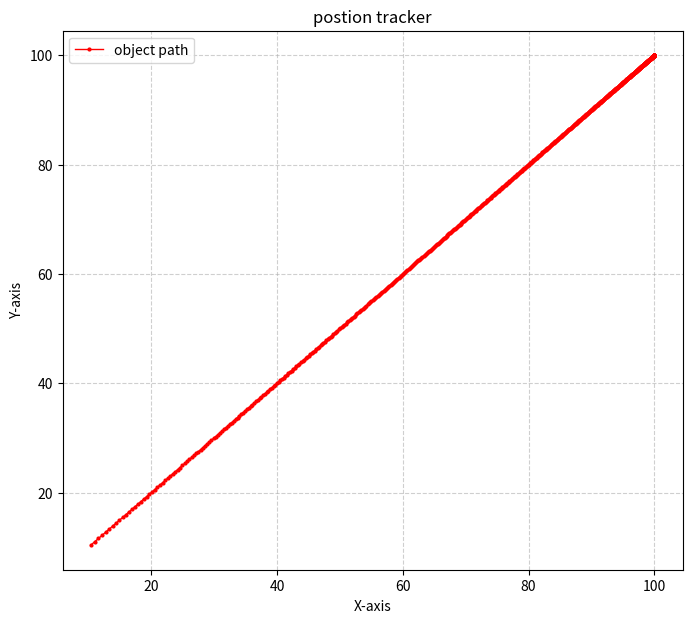

Write the Python code that produced this figure.
import matplotlib.pyplot as plt
import numpy as np

def plotpath(x_pos_list ,y_pos_list):
    x = x_pos_list  #x postion
    y = y_pos_list  #y postion

    # Create the plot
    plt.figure(figsize=(8, 7))         
    plt.plot(x, y, label='object path', color='red', linewidth=1, marker='o', markersize=2)

    # Add labels and title
    plt.xlabel('X-axis')
    plt.ylabel('Y-axis')
    plt.title('postion tracker')

    # Add grid and legend
    plt.grid(True, linestyle='--', alpha=0.6)
    plt.legend()

    # Show the plot
    plt.show()


plotpath(
   [99.99976402786052, 99.99929208246789, 99.99858416159476, 99.99764026190005, 99.9964603789288, 99.99504450711214, 99.9933926397671, 99.99150476909642, 99.9893808861884, 99.98702098101661, 99.98442504243967, 99.98159305820094, 99.97852501492824, 99.97522089813343, 99.9716806922121, 99.96790438044314, 99.9638919449883, 99.95964336689174, 99.95515862607951, 99.95043770135906, 99.9454805704187, 99.94028720982695, 99.934857595032, 99.92919170036105, 99.92328949901962, 99.91715096309089, 99.91077606353494, 99.904164770188, 99.89731705176169, 99.89023287584216, 99.88291220888928, 99.87535501623574, 99.86756126208617, 99.85953090951618, 99.85126392047142, 99.84276025576658, 99.83401987508431, 99.82504273697427, 99.81582879885195, 99.80637801699761, 99.7966903465551, 99.78676574153071, 99.77660415479197, 99.76620553806637, 99.75556984194014, 99.74469701585694, 99.7335870081165, 99.72223976587328, 99.71065523513514, 99.69883336076178, 99.68677408646344, 99.67447735479932, 99.66194310717609, 99.64917128384634, 99.63616182390703, 99.62291466529783, 99.60942974479953, 99.59570699803234, 99.58174635945419, 99.56754776235898, 99.55311113887485, 99.53843641996234, 99.52352353541256, 99.50837241384536, 99.49298298270739, 99.47735516827017, 99.46148889562816, 99.44538408869676, 99.42904067021023, 99.41245856171969, 99.39563768359098, 99.37857795500254, 99.36127929394328, 99.34374161721033, 99.32596484040681, 99.30794887793964, 99.28969364301715, 99.27119904764679, 99.25246500263277, 99.23349141757363, 99.21427820085982, 99.19482525967122, 99.17513249997462, 99.15519982652121, 99.13502714284397, 99.11461435125506, 99.09396135284318, 99.0730680474709, 99.0519343337719, 99.03056010914821, 99.00894526976747, 98.98708971056003, 98.96499332521613, 98.94265600618297, 98.92007764466177, 98.89725813060478, 98.87419735271229, 98.85089519842954, 98.82735155394364, 98.80356630418045, 98.77953933280138, 98.75527052220019, 98.73075975349977, 98.7060069065488, 98.68101185991844, 98.655774490899, 98.63029467549649, 98.60457228842917, 98.57860720312408, 98.55239929171351, 98.52594842503144, 98.49925447260989, 98.47231730267532, 98.44513678214489, 98.41771277662274, 98.39004515039622, 98.36213376643208, 98.33397848637259, 98.30557917053162, 98.27693567789072, 98.2480478660951, 98.21891559144966, 98.18953870891478, 98.15991707210235, 98.13005053327146, 98.0999389433243, 98.06958215180184, 98.03898000687951, 98.0081323553629, 97.97703904268334, 97.94569991289345, 97.91411480866263, 97.88228357127258, 97.85020604061268, 97.81788205517535, 97.78531145205137, 97.75249406692518, 97.71942973407008, 97.68611828634339, 97.6525595551816, 97.61875337059541, 97.58469956116483, 97.55039795403403, 97.51584837490637, 97.48105064803921, 97.44600459623878, 97.41071004085488, 97.37516680177565, 97.3393746974222, 97.30333354474323, 97.26704315920958, 97.23050335480873, 97.19371394403926, 97.15667473790522, 97.11938554591048, 97.08184617605298, 97.04405643481898, 97.00601612717726, 96.96772505657316, 96.92918302492265, 96.89038983260636, 96.85134527846347, 96.81204915978563, 96.77250127231075, 96.73270141021675, 96.69264936611526, 96.65234493104528, 96.61178789446672, 96.57097804425393, 96.52991516668916, 96.48859904645593, 96.44702946663233, 96.40520620868433, 96.36312905245896, 96.3207977761774, 96.27821215642808, 96.23537196815968, 96.19227698467405, 96.14892697761906, 96.10532171698141, 96.06146097107937, 96.0173445065554, 95.97297208836879, 95.92834347978813, 95.88345844238376, 95.83831673602018, 95.79291811884833, 95.74726234729783, 95.70134917606912, 95.65517835812553, 95.60874964468533, 95.56206278521366, 95.51511752741432, 95.46791361722164, 95.4204507987921, 95.37272881449601, 95.32474740490903, 95.27650630880363, 95.2280052631405, 95.17924400305981, 95.13022226187246, 95.08093977105125, 95.03139626022184, 94.98159145715383, 94.93152508775155, 94.88119687604495, 94.83060654418024, 94.77975381241053, 94.7286383990864, 94.67726002064632, 94.625618391607, 94.57371322455371, 94.52154423013039, 94.46911111702974, 94.41641359198327, 94.36345135975112, 94.31022412311194, 94.25673158285248, 94.20297343775731, 94.14894938459825, 94.09465911812386, 94.04010233104862, 93.98527871404227, 93.93018795571884, 93.87482974262566, 93.81920375923231, 93.76330968791932, 93.70714720896692, 93.65071600054362, 93.59401573869467, 93.53704609733038, 93.47980674821444, 93.42229736095203, 93.36451760297781, 93.3064671395439, 93.2481456337076, 93.18955274631911, 93.13068813600911, 93.07155145917618, 93.0121423699741, 92.9524605202991, 92.8925055597769, 92.83227713574966, 92.77177489326289, 92.71099847505201, 92.64994752152906, 92.58862167076906, 92.52702055849636, 92.46514381807083, 92.40299108047388, 92.3405619742944, 92.27785612571454, 92.2148731584953, 92.1516126939621, 92.08807435099008, 92.02425774598939, 91.96016249289018, 91.89578820312757, 91.83113448562642, 91.766200946786, 91.7009871904644, 91.63549281796293, 91.56971742801024, 91.50366061674637, 91.43732197770663, 91.37070110180524, 91.30379757731895, 91.23661098987034, 91.16914092241113, 91.10138695520514, 91.03334866581125, 90.96502562906603, 90.89641741706636, 90.82752359915172, 90.75834374188645, 90.68887740904172, 90.61912416157737, 90.54908355762356, 90.47875515246223, 90.4081384985084, 90.33723314529121, 90.2660386394349, 90.19455452463944, 90.12278034166111, 90.05071562829274, 89.97835991934384, 89.9057127466206, 89.83277363890546, 89.75954212193675, 89.68601771838783, 89.61219994784632, 89.53808832679285, 89.46368236857975, 89.3889815834095, 89.31398547831289, 89.23869355712701, 89.16310532047304, 89.0872202657337, 89.01103788703064, 88.93455767520136, 88.85777911777612, 88.78070169895449, 88.70332489958165, 88.62564819712448, 88.54767106564739, 88.46939297578788, 88.39081339473186, 88.31193178618871, 88.23274761036602, 88.15326032394418, 88.0734693800506, 87.99337422823365, 87.91297431443643, 87.8322690809701, 87.75125796648707, 87.66994040595388, 87.58831583062363, 87.50638366800834, 87.42414334185085, 87.34159427209653, 87.25873587486454, 87.17556756241895, 87.09208874313939, 87.00829882149148, 86.92419719799689, 86.83978326920311, 86.75505642765282, 86.670016061853, 86.58466155624367, 86.49899229116623, 86.41300764283156, 86.32670698328766, 86.240089680387, 86.15315509775346, 86.0659025947489, 85.97833152643945, 85.89044124356124, 85.80223109248594, 85.71370041518578, 85.6248485491982, 85.53567482759016, 85.44617857892192, 85.35635912721058, 85.26621579189303, 85.17574788778862, 85.08495472506127, 84.99383560918123, 84.90238984088644, 84.81061671614329, 84.71851552610705, 84.62608555708186, 84.53332609048012, 84.44023640278152, 84.3468157654916, 84.2530634450997, 84.15897870303655, 84.06456079563132, 83.96980897406812, 83.87472248434197, 83.77930056721442, 83.68354245816836, 83.58744738736254, 83.49101457958544, 83.39424325420852, 83.29713262513908, 83.19968190077239, 83.10189028394332, 83.00375697187735, 82.90528115614103, 82.80646202259177, 82.70729875132709, 82.60779051663316, 82.50793648693282, 82.40773582473284, 82.3071876865706, 82.2062912229601, 82.10504557833733, 82.0034498910048, 81.90150329307565, 81.7992049104168, 81.69655386259154, 81.59354926280133, 81.49019021782688, 81.38647582796852, 81.28240518698576, 81.17797738203605, 81.07319149361291, 80.96804659548307, 80.86254175462295, 80.75667603115423, 80.65044847827863, 80.54385814221187, 80.43690406211671, 80.32958527003514, 80.22190079081972, 80.11384964206394, 80.00543083403176, 79.89664336958612, 79.78748624411661, 79.67795844546609, 79.56805895385638, 79.45778674181294, 79.34714077408854, 79.23612000758592, 79.1247233912794, 79.01294986613541, 78.90079836503199, 78.78826781267713, 78.67535712552606, 78.56206521169737, 78.44839097088797, 78.3343332942869, 78.219891064488, 78.1050631554012, 77.9898484321628, 77.87424575104436, 77.75825395936029, 77.64187189537425, 77.52509838820419, 77.40793225772596, 77.29037231447572, 77.17241735955082, 77.05406618450934, 76.93531757126813, 76.81617029199948, 76.69662310902622, 76.57667477471531, 76.45632403136996, 76.33556961112005, 76.21441023581109, 76.09284461689144, 75.97087145529798, 75.84848944133996, 75.72569725458128, 75.60249356372087, 75.47887702647141, 75.35484628943618, 75.23039998798407, 75.1055367461227, 74.98025517636961, 74.85455387962159, 74.72843144502187, 74.60188644982537, 74.47491745926193, 74.34752302639733, 74.2197016919922, 74.09145198435881, 73.96277241921555, 73.83366149953919, 73.70411771541477, 73.5741395438832, 73.44372544878644, 73.31287388061016, 73.18158327632399, 73.04985205921919, 72.91767863874367, 72.78506141033444, 72.6519987552473, 72.51848904038384, 72.3845306181155, 72.2501218261049, 72.11526098712416, 71.97994640887026, 71.84417638377738, 71.70794918882605, 71.5712630853492, 71.43411631883497, 71.29650711872615, 71.15843369821634, 71.01989425404258, 70.8808869662745, 70.7414099980999, 70.6014614956066, 70.46103958756066, 70.32014238518066, 70.17876798190811, 70.0369144531739, 69.89457985616069, 69.75176222956104, 69.60845959333142, 69.46466994844177, 69.32039127662067, 69.17562154009597, 69.03035868133077, 68.88460062275465, 68.73834526649007, 68.59159049407384, 68.44433416617346, 68.29657412229835, 68.14830818050574, 67.99953413710111, 67.85024976633322, 67.70045282008333, 67.55014102754866, 67.39931209491998, 67.24796370505304, 67.09609351713387, 66.94369916633765, 66.79077826348114, 66.63732839466839, 66.48334712092964, 66.3288319778533, 66.17378047521069, 66.01819009657353, 65.86205829892387, 65.7053825122564, 65.54816013917286, 65.39038855446836, 65.23206510470948, 65.07318710780392, 64.91375185256142, 64.75375659824581, 64.59319857411796, 64.43207497896937, 64.27038298064615, 64.10811971556323, 63.94528228820848, 63.781867770636396, 63.617873201951305, 63.45329558777963, 63.288131899730985, 63.122379074847835, 62.95603401504335, 62.789093586527244, 62.62155461921916, 62.453413906149386, 62.28466820284645, 62.11531422671129, 61.94534865637771, 61.77476813105856, 61.603569249877445, 61.431748571185445, 61.25930261186245, 61.08622784660271, 60.912520707184136, 60.73817758172089, 60.563194813898804, 60.387568702193114, 60.211295499068044, 60.03437141015767, 59.856792593427535, 59.67855515831649, 59.49965516485812, 59.32008862278119, 59.13985149058852, 58.95893967461353, 58.77734902805397, 58.595075349981926, 58.412114384329584, 58.22846181884989, 58.044113284051356, 57.85906435210629, 57.67331053573146, 57.486847287040554, 57.29966999636732, 57.11177399105864, 56.92315453423649, 56.73380682352779, 56.54372598976119, 56.352907095629575, 56.161345134317315, 55.969035028091064, 55.77597162685284, 55.5821497066542, 55.38756396817023, 55.19220903513187, 54.996079452715364, 54.79916968588718, 54.60147411770299, 54.402987047559115, 54.203702689394696, 54.003615169843, 53.802718526329976, 53.601006705118195, 53.39847355929429, 53.195112846697796, 52.99091822778931, 52.78588326345574, 52.58000141275036, 52.37326603056526, 52.16567036523361, 51.95720755605922, 51.747870630770585, 51.53765250289656, 51.32654596906066, 51.11454370619082, 50.90163826864144, 50.68782208522414, 50.47308745614372, 50.25742654983556, 50.04083139970041, 49.82329390073263, 49.604805806037355, 49.38535872323213, 49.16494411072826, 48.943553273886806, 48.72117736104409, 48.497807359401016, 48.273434090770586, 48.04804820717744, 47.821640186302965, 47.59420032676936, 47.36571874325541, 47.13618536143665, 46.90558991274198, 46.67392192891841, 46.441170736395286, 46.20732545043873, 45.9723749690866, 45.73630796685367, 45.49911288819626, 45.26077794072477, 45.021291088152175, 44.780640042965445, 44.53881225880661, 44.29579492254892, 44.05157494605302, 43.806138957587024, 43.55947329289336, 43.31156398588437, 43.06239675894738, 42.8119570128388, 42.560229816145586, 42.30719989429096, 42.05285161805987, 41.797168991617944, 41.540135639996166, 41.28173479601152, 41.021949286591926, 40.76076151847164, 40.498153463220945, 40.23410664157155, 39.968602106996315, 39.7016204284991, 39.43314167256728, 39.16314538423619, 38.8916105672108, 38.618515662986255, 38.343838528904186, 38.067556415077135, 37.7896459401082, 37.510083065527375, 37.228843068859845, 36.94590051523482, 36.66122922743614, 36.37480225428773, 36.0865918372583, 35.79656937515987, 35.504705386804225, 35.210969471469475, 34.91533026701631, 34.61775540547908, 34.3182114659414, 34.01666392448845, 33.71307710100909, 33.40741410259974, 33.0996367632981, 32.789705579848935, 32.47757964317462, 32.163216565190766, 31.846572400570725, 31.527601563022188, 31.206256735593225, 30.88248877447406, 30.556246605702935, 30.227477114119576, 29.89612502383605, 29.56213276941178, 29.225440356824954, 28.885985213225304, 28.543702024330837, 28.198522558191495, 27.850375473882533, 27.499186113506845, 27.14487627567388, 26.787363968378713, 26.42656313892216, 26.062383378184684, 25.694729596184544, 25.32350166540393, 24.948594027843004, 24.569895261145373, 24.18728759841048, 23.8006463954451, 23.409839538178325, 23.01472678173561, 22.61515901119137, 22.210977412238595, 21.802012537853948, 21.388083254403433, 20.968995547405715, 20.544541163189553, 20.114496057743107, 19.678618617884574, 19.236647612125857, 18.788299818771023, 18.333267266236298, 17.871214004405786, 17.401772304813814, 16.924538159846357, 16.43906591453898, 15.944861815412782, 15.441376194028093, 14.92799391099253, 14.404022557654871, 13.868677730177138, 13.321064426711898, 12.760153229066857, 12.184749343148532, 11.593451665016866, 10.98459759692645, 10.35618697056159],
   [99.99976402786052, 99.99929208246789, 99.99858416159476, 99.99764026190005, 99.9964603789288, 99.99504450711214, 99.9933926397671, 99.99150476909642, 99.9893808861884, 99.98702098101661, 99.98442504243967, 99.98159305820094, 99.97852501492824, 99.97522089813343, 99.9716806922121, 99.96790438044314, 99.9638919449883, 99.95964336689174, 99.95515862607951, 99.95043770135906, 99.9454805704187, 99.94028720982695, 99.934857595032, 99.92919170036105, 99.92328949901962, 99.91715096309089, 99.91077606353494, 99.904164770188, 99.89731705176169, 99.89023287584216, 99.88291220888928, 99.87535501623574, 99.86756126208617, 99.85953090951618, 99.85126392047142, 99.84276025576658, 99.83401987508431, 99.82504273697427, 99.81582879885195, 99.80637801699761, 99.7966903465551, 99.78676574153071, 99.77660415479197, 99.76620553806637, 99.75556984194014, 99.74469701585694, 99.7335870081165, 99.72223976587328, 99.71065523513514, 99.69883336076178, 99.68677408646344, 99.67447735479932, 99.66194310717609, 99.64917128384634, 99.63616182390703, 99.62291466529783, 99.60942974479953, 99.59570699803234, 99.58174635945419, 99.56754776235898, 99.55311113887485, 99.53843641996234, 99.52352353541256, 99.50837241384536, 99.49298298270739, 99.47735516827017, 99.46148889562816, 99.44538408869676, 99.42904067021023, 99.41245856171969, 99.39563768359098, 99.37857795500254, 99.36127929394328, 99.34374161721033, 99.32596484040681, 99.30794887793964, 99.28969364301715, 99.27119904764679, 99.25246500263277, 99.23349141757363, 99.21427820085982, 99.19482525967122, 99.17513249997462, 99.15519982652121, 99.13502714284397, 99.11461435125506, 99.09396135284318, 99.0730680474709, 99.0519343337719, 99.03056010914821, 99.00894526976747, 98.98708971056003, 98.96499332521613, 98.94265600618297, 98.92007764466177, 98.89725813060478, 98.87419735271229, 98.85089519842954, 98.82735155394364, 98.80356630418045, 98.77953933280138, 98.75527052220019, 98.73075975349977, 98.7060069065488, 98.68101185991844, 98.655774490899, 98.63029467549649, 98.60457228842917, 98.57860720312408, 98.55239929171351, 98.52594842503144, 98.49925447260989, 98.47231730267532, 98.44513678214489, 98.41771277662274, 98.39004515039622, 98.36213376643208, 98.33397848637259, 98.30557917053162, 98.27693567789072, 98.2480478660951, 98.21891559144966, 98.18953870891478, 98.15991707210235, 98.13005053327146, 98.0999389433243, 98.06958215180184, 98.03898000687951, 98.0081323553629, 97.97703904268334, 97.94569991289345, 97.91411480866263, 97.88228357127258, 97.85020604061268, 97.81788205517535, 97.78531145205137, 97.75249406692518, 97.71942973407008, 97.68611828634339, 97.6525595551816, 97.61875337059541, 97.58469956116483, 97.55039795403403, 97.51584837490637, 97.48105064803921, 97.44600459623878, 97.41071004085488, 97.37516680177565, 97.3393746974222, 97.30333354474323, 97.26704315920958, 97.23050335480873, 97.19371394403926, 97.15667473790522, 97.11938554591048, 97.08184617605298, 97.04405643481898, 97.00601612717726, 96.96772505657316, 96.92918302492265, 96.89038983260636, 96.85134527846347, 96.81204915978563, 96.77250127231075, 96.73270141021675, 96.69264936611526, 96.65234493104528, 96.61178789446672, 96.57097804425393, 96.52991516668916, 96.48859904645593, 96.44702946663233, 96.40520620868433, 96.36312905245896, 96.3207977761774, 96.27821215642808, 96.23537196815968, 96.19227698467405, 96.14892697761906, 96.10532171698141, 96.06146097107937, 96.0173445065554, 95.97297208836879, 95.92834347978813, 95.88345844238376, 95.83831673602018, 95.79291811884833, 95.74726234729783, 95.70134917606912, 95.65517835812553, 95.60874964468533, 95.56206278521366, 95.51511752741432, 95.46791361722164, 95.4204507987921, 95.37272881449601, 95.32474740490903, 95.27650630880363, 95.2280052631405, 95.17924400305981, 95.13022226187246, 95.08093977105125, 95.03139626022184, 94.98159145715383, 94.93152508775155, 94.88119687604495, 94.83060654418024, 94.77975381241053, 94.7286383990864, 94.67726002064632, 94.625618391607, 94.57371322455371, 94.52154423013039, 94.46911111702974, 94.41641359198327, 94.36345135975112, 94.31022412311194, 94.25673158285248, 94.20297343775731, 94.14894938459825, 94.09465911812386, 94.04010233104862, 93.98527871404227, 93.93018795571884, 93.87482974262566, 93.81920375923231, 93.76330968791932, 93.70714720896692, 93.65071600054362, 93.59401573869467, 93.53704609733038, 93.47980674821444, 93.42229736095203, 93.36451760297781, 93.3064671395439, 93.2481456337076, 93.18955274631911, 93.13068813600911, 93.07155145917618, 93.0121423699741, 92.9524605202991, 92.8925055597769, 92.83227713574966, 92.77177489326289, 92.71099847505201, 92.64994752152906, 92.58862167076906, 92.52702055849636, 92.46514381807083, 92.40299108047388, 92.3405619742944, 92.27785612571454, 92.2148731584953, 92.1516126939621, 92.08807435099008, 92.02425774598939, 91.96016249289018, 91.89578820312757, 91.83113448562642, 91.766200946786, 91.7009871904644, 91.63549281796293, 91.56971742801024, 91.50366061674637, 91.43732197770663, 91.37070110180524, 91.30379757731895, 91.23661098987034, 91.16914092241113, 91.10138695520514, 91.03334866581125, 90.96502562906603, 90.89641741706636, 90.82752359915172, 90.75834374188645, 90.68887740904172, 90.61912416157737, 90.54908355762356, 90.47875515246223, 90.4081384985084, 90.33723314529121, 90.2660386394349, 90.19455452463944, 90.12278034166111, 90.05071562829274, 89.97835991934384, 89.9057127466206, 89.83277363890546, 89.75954212193675, 89.68601771838783, 89.61219994784632, 89.53808832679285, 89.46368236857975, 89.3889815834095, 89.31398547831289, 89.23869355712701, 89.16310532047304, 89.0872202657337, 89.01103788703064, 88.93455767520136, 88.85777911777612, 88.78070169895449, 88.70332489958165, 88.62564819712448, 88.54767106564739, 88.46939297578788, 88.39081339473186, 88.31193178618871, 88.23274761036602, 88.15326032394418, 88.0734693800506, 87.99337422823365, 87.91297431443643, 87.8322690809701, 87.75125796648707, 87.66994040595388, 87.58831583062363, 87.50638366800834, 87.42414334185085, 87.34159427209653, 87.25873587486454, 87.17556756241895, 87.09208874313939, 87.00829882149148, 86.92419719799689, 86.83978326920311, 86.75505642765282, 86.670016061853, 86.58466155624367, 86.49899229116623, 86.41300764283156, 86.32670698328766, 86.240089680387, 86.15315509775346, 86.0659025947489, 85.97833152643945, 85.89044124356124, 85.80223109248594, 85.71370041518578, 85.6248485491982, 85.53567482759016, 85.44617857892192, 85.35635912721058, 85.26621579189303, 85.17574788778862, 85.08495472506127, 84.99383560918123, 84.90238984088644, 84.81061671614329, 84.71851552610705, 84.62608555708186, 84.53332609048012, 84.44023640278152, 84.3468157654916, 84.2530634450997, 84.15897870303655, 84.06456079563132, 83.96980897406812, 83.87472248434197, 83.77930056721442, 83.68354245816836, 83.58744738736254, 83.49101457958544, 83.39424325420852, 83.29713262513908, 83.19968190077239, 83.10189028394332, 83.00375697187735, 82.90528115614103, 82.80646202259177, 82.70729875132709, 82.60779051663316, 82.50793648693282, 82.40773582473284, 82.3071876865706, 82.2062912229601, 82.10504557833733, 82.0034498910048, 81.90150329307565, 81.7992049104168, 81.69655386259154, 81.59354926280133, 81.49019021782688, 81.38647582796852, 81.28240518698576, 81.17797738203605, 81.07319149361291, 80.96804659548307, 80.86254175462295, 80.75667603115423, 80.65044847827863, 80.54385814221187, 80.43690406211671, 80.32958527003514, 80.22190079081972, 80.11384964206394, 80.00543083403176, 79.89664336958612, 79.78748624411661, 79.67795844546609, 79.56805895385638, 79.45778674181294, 79.34714077408854, 79.23612000758592, 79.1247233912794, 79.01294986613541, 78.90079836503199, 78.78826781267713, 78.67535712552606, 78.56206521169737, 78.44839097088797, 78.3343332942869, 78.219891064488, 78.1050631554012, 77.9898484321628, 77.87424575104436, 77.75825395936029, 77.64187189537425, 77.52509838820419, 77.40793225772596, 77.29037231447572, 77.17241735955082, 77.05406618450934, 76.93531757126813, 76.81617029199948, 76.69662310902622, 76.57667477471531, 76.45632403136996, 76.33556961112005, 76.21441023581109, 76.09284461689144, 75.97087145529798, 75.84848944133996, 75.72569725458128, 75.60249356372087, 75.47887702647141, 75.35484628943618, 75.23039998798407, 75.1055367461227, 74.98025517636961, 74.85455387962159, 74.72843144502187, 74.60188644982537, 74.47491745926193, 74.34752302639733, 74.2197016919922, 74.09145198435881, 73.96277241921555, 73.83366149953919, 73.70411771541477, 73.5741395438832, 73.44372544878644, 73.31287388061016, 73.18158327632399, 73.04985205921919, 72.91767863874367, 72.78506141033444, 72.6519987552473, 72.51848904038384, 72.3845306181155, 72.2501218261049, 72.11526098712416, 71.97994640887026, 71.84417638377738, 71.70794918882605, 71.5712630853492, 71.43411631883497, 71.29650711872615, 71.15843369821634, 71.01989425404258, 70.8808869662745, 70.7414099980999, 70.6014614956066, 70.46103958756066, 70.32014238518066, 70.17876798190811, 70.0369144531739, 69.89457985616069, 69.75176222956104, 69.60845959333142, 69.46466994844177, 69.32039127662067, 69.17562154009597, 69.03035868133077, 68.88460062275465, 68.73834526649007, 68.59159049407384, 68.44433416617346, 68.29657412229835, 68.14830818050574, 67.99953413710111, 67.85024976633322, 67.70045282008333, 67.55014102754866, 67.39931209491998, 67.24796370505304, 67.09609351713387, 66.94369916633765, 66.79077826348114, 66.63732839466839, 66.48334712092964, 66.3288319778533, 66.17378047521069, 66.01819009657353, 65.86205829892387, 65.7053825122564, 65.54816013917286, 65.39038855446836, 65.23206510470948, 65.07318710780392, 64.91375185256142, 64.75375659824581, 64.59319857411796, 64.43207497896937, 64.27038298064615, 64.10811971556323, 63.94528228820848, 63.781867770636396, 63.617873201951305, 63.45329558777963, 63.288131899730985, 63.122379074847835, 62.95603401504335, 62.789093586527244, 62.62155461921916, 62.453413906149386, 62.28466820284645, 62.11531422671129, 61.94534865637771, 61.77476813105856, 61.603569249877445, 61.431748571185445, 61.25930261186245, 61.08622784660271, 60.912520707184136, 60.73817758172089, 60.563194813898804, 60.387568702193114, 60.211295499068044, 60.03437141015767, 59.856792593427535, 59.67855515831649, 59.49965516485812, 59.32008862278119, 59.13985149058852, 58.95893967461353, 58.77734902805397, 58.595075349981926, 58.412114384329584, 58.22846181884989, 58.044113284051356, 57.85906435210629, 57.67331053573146, 57.486847287040554, 57.29966999636732, 57.11177399105864, 56.92315453423649, 56.73380682352779, 56.54372598976119, 56.352907095629575, 56.161345134317315, 55.969035028091064, 55.77597162685284, 55.5821497066542, 55.38756396817023, 55.19220903513187, 54.996079452715364, 54.79916968588718, 54.60147411770299, 54.402987047559115, 54.203702689394696, 54.003615169843, 53.802718526329976, 53.601006705118195, 53.39847355929429, 53.195112846697796, 52.99091822778931, 52.78588326345574, 52.58000141275036, 52.37326603056526, 52.16567036523361, 51.95720755605922, 51.747870630770585, 51.53765250289656, 51.32654596906066, 51.11454370619082, 50.90163826864144, 50.68782208522414, 50.47308745614372, 50.25742654983556, 50.04083139970041, 49.82329390073263, 49.604805806037355, 49.38535872323213, 49.16494411072826, 48.943553273886806, 48.72117736104409, 48.497807359401016, 48.273434090770586, 48.04804820717744, 47.821640186302965, 47.59420032676936, 47.36571874325541, 47.13618536143665, 46.90558991274198, 46.67392192891841, 46.441170736395286, 46.20732545043873, 45.9723749690866, 45.73630796685367, 45.49911288819626, 45.26077794072477, 45.021291088152175, 44.780640042965445, 44.53881225880661, 44.29579492254892, 44.05157494605302, 43.806138957587024, 43.55947329289336, 43.31156398588437, 43.06239675894738, 42.8119570128388, 42.560229816145586, 42.30719989429096, 42.05285161805987, 41.797168991617944, 41.540135639996166, 41.28173479601152, 41.021949286591926, 40.76076151847164, 40.498153463220945, 40.23410664157155, 39.968602106996315, 39.7016204284991, 39.43314167256728, 39.16314538423619, 38.8916105672108, 38.618515662986255, 38.343838528904186, 38.067556415077135, 37.7896459401082, 37.510083065527375, 37.228843068859845, 36.94590051523482, 36.66122922743614, 36.37480225428773, 36.0865918372583, 35.79656937515987, 35.504705386804225, 35.210969471469475, 34.91533026701631, 34.61775540547908, 34.3182114659414, 34.01666392448845, 33.71307710100909, 33.40741410259974, 33.0996367632981, 32.789705579848935, 32.47757964317462, 32.163216565190766, 31.846572400570725, 31.527601563022188, 31.206256735593225, 30.88248877447406, 30.556246605702935, 30.227477114119576, 29.89612502383605, 29.56213276941178, 29.225440356824954, 28.885985213225304, 28.543702024330837, 28.198522558191495, 27.850375473882533, 27.499186113506845, 27.14487627567388, 26.787363968378713, 26.42656313892216, 26.062383378184684, 25.694729596184544, 25.32350166540393, 24.948594027843004, 24.569895261145373, 24.18728759841048, 23.8006463954451, 23.409839538178325, 23.01472678173561, 22.61515901119137, 22.210977412238595, 21.802012537853948, 21.388083254403433, 20.968995547405715, 20.544541163189553, 20.114496057743107, 19.678618617884574, 19.236647612125857, 18.788299818771023, 18.333267266236298, 17.871214004405786, 17.401772304813814, 16.924538159846357, 16.43906591453898, 15.944861815412782, 15.441376194028093, 14.92799391099253, 14.404022557654871, 13.868677730177138, 13.321064426711898, 12.760153229066857, 12.184749343148532, 11.593451665016866, 10.98459759692645, 10.35618697056159]
)
